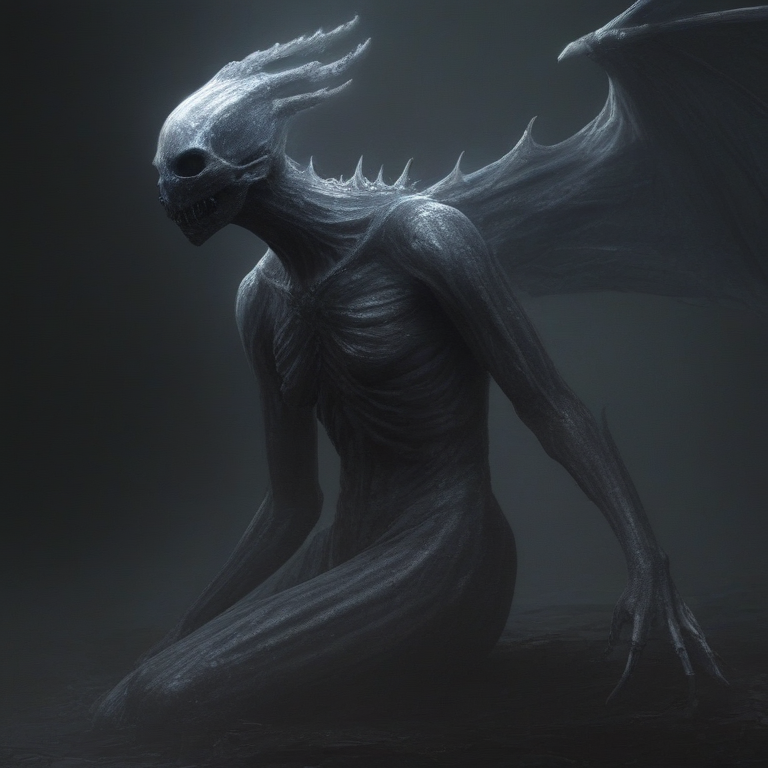
Generation parameters embedded in this image by InvokeAI (PNG metadata text chunk, JSON):
{"app_version":"3.3.0post1","generation_mode":"sdxl_txt2img","positive_prompt":"chdmchlwrd, dark art, dark souls, seath scaleless","negative_prompt":"","width":768,"height":768,"seed":506698143,"rand_device":"cuda","cfg_scale":4.0,"steps":24,"scheduler":"ddpm","model":{"model_name":"jibMixRealisticXL_v10","base_model":"sdxl","model_type":"main"},"controlnets":[],"ipAdapters":[],"t2iAdapters":[],"loras":[{"lora":{"model_name":"chdmchlwrd","base_model":"sdxl"},"weight":0.75}],"positive_style_prompt":"","negative_style_prompt":""}